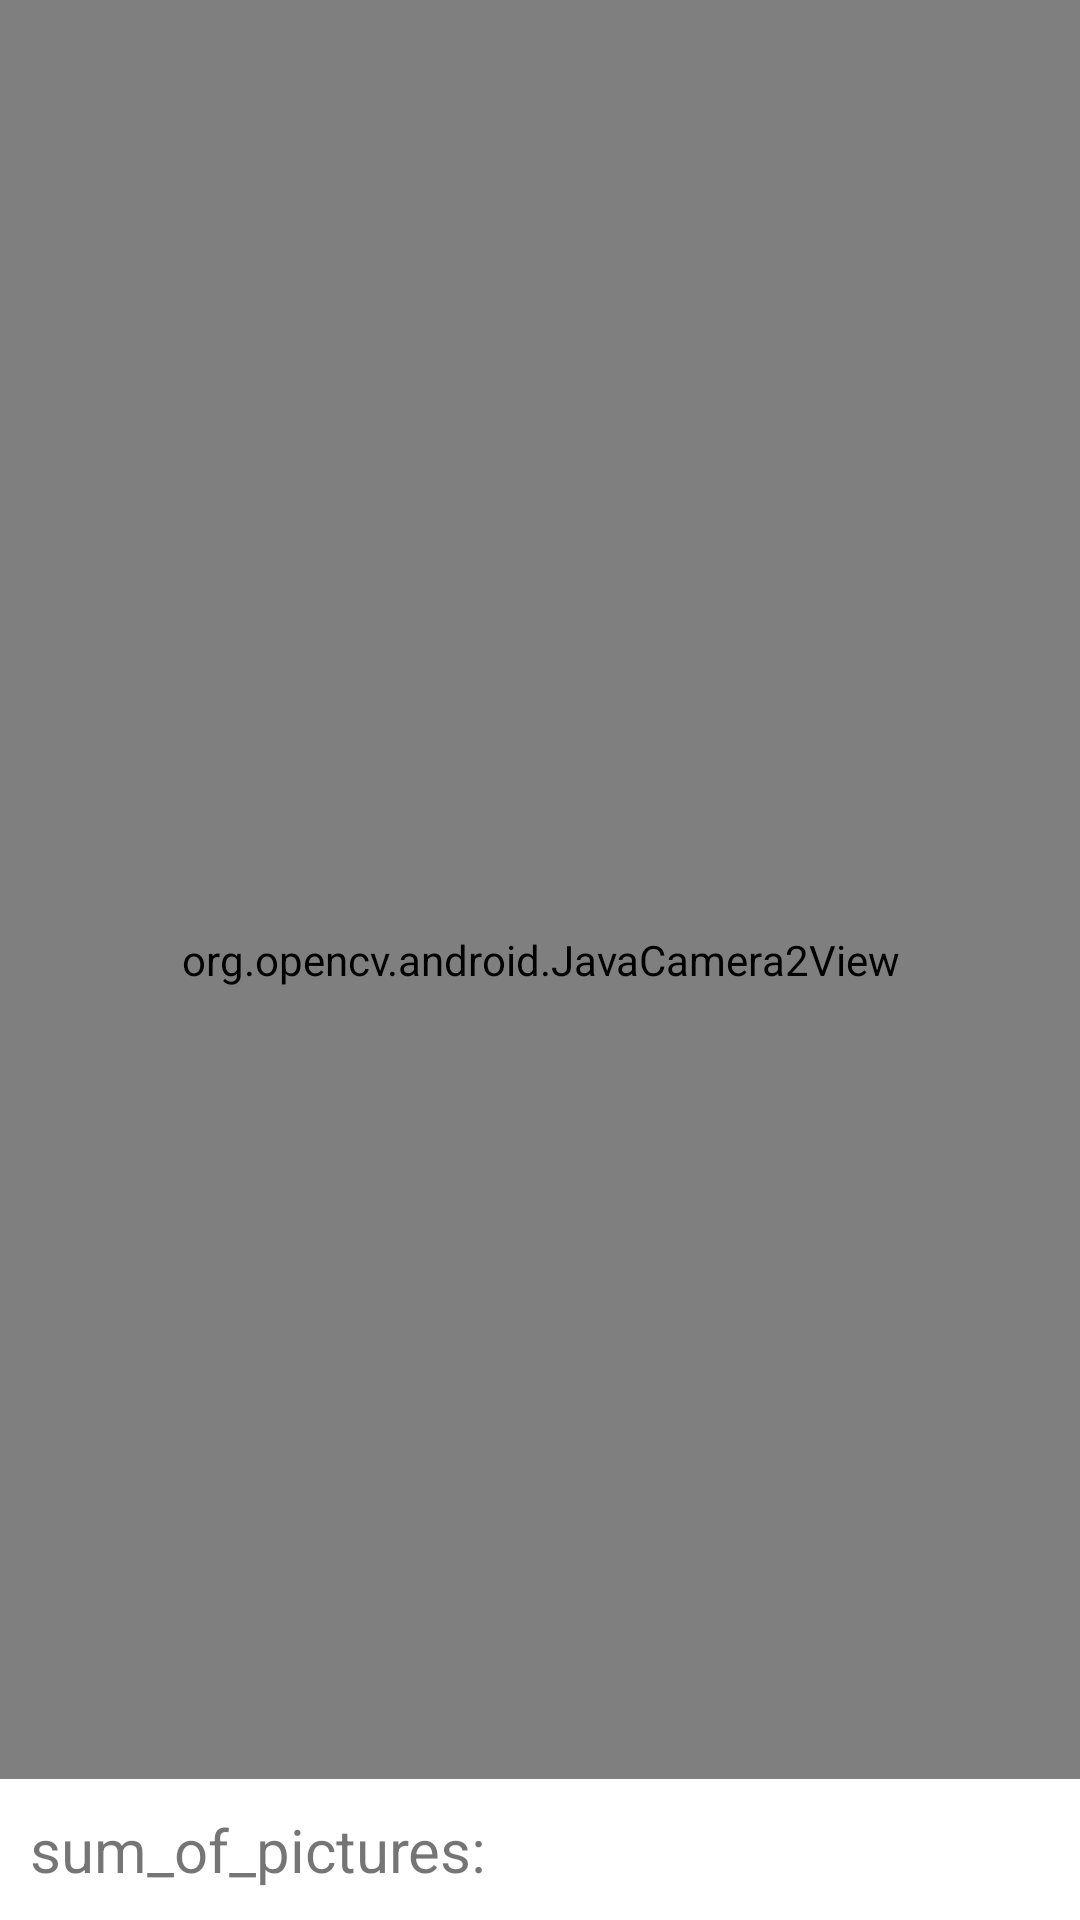

Android layout source for this screen:
<!-- AndroidManifest.xml: application theme Theme.Opencv_app -->
<!-- res/layout/activity_main.xml -->
<?xml version="1.0" encoding="utf-8"?>
<FrameLayout
    xmlns:tools="http://schemas.android.com/tools"
    xmlns:android="http://schemas.android.com/apk/res/android"
    xmlns:app="http://schemas.android.com/apk/res-auto"
    xmlns:opencv="http://schemas.android.com/apk/res-auto"
    android:layout_width="match_parent"
    android:layout_height="match_parent"
    tools:context="org.opencv.android.CameraActivity"
    >

    <org.opencv.android.JavaCamera2View
        android:layout_width="match_parent"
        android:layout_height="match_parent"
        android:id="@+id/View"
        android:visibility="visible"
        opencv:camera_id="any"
        opencv:show_fps="true"
        />

    <LinearLayout
        android:layout_width="match_parent"
        android:layout_height="wrap_content"
        android:orientation="horizontal"
        android:layout_gravity="bottom"
        android:background="@color/cardview_light_background">
        <TextView
            android:id="@+id/counter"
            android:layout_width="wrap_content"
            android:layout_height="wrap_content"
            android:text="@string/Counter"
            android:textSize="20sp"
            android:layout_margin="10dp"
            />
    </LinearLayout>
</FrameLayout>
<!-- resources referenced by this layout -->
<resources>
  <string name="Counter">sum_of_pictures:</string>
  <style name="Theme.Opencv_app" parent="Theme.MaterialComponents.DayNight.DarkActionBar">
          
          <item name="colorPrimary">@color/purple_500</item>
          <item name="colorPrimaryVariant">@color/purple_700</item>
          <item name="colorOnPrimary">@color/white</item>
          
          <item name="colorSecondary">@color/teal_200</item>
          <item name="colorSecondaryVariant">@color/teal_700</item>
          <item name="colorOnSecondary">@color/black</item>
          
          <item name="android:statusBarColor">?attr/colorPrimaryVariant</item>
          
      </style>
  <!-- not gathered from this repository: default colours our renderer supplied (Android Studio template values) -->
  <color name="purple_500">#FF6200EE</color>
  <color name="purple_700">#FF3700B3</color>
  <color name="teal_200">#FF03DAC5</color>
  <color name="teal_700">#FF018786</color>
  <color name="black">#FF000000</color>
  <color name="white">#FFFFFFFF</color>
</resources>
